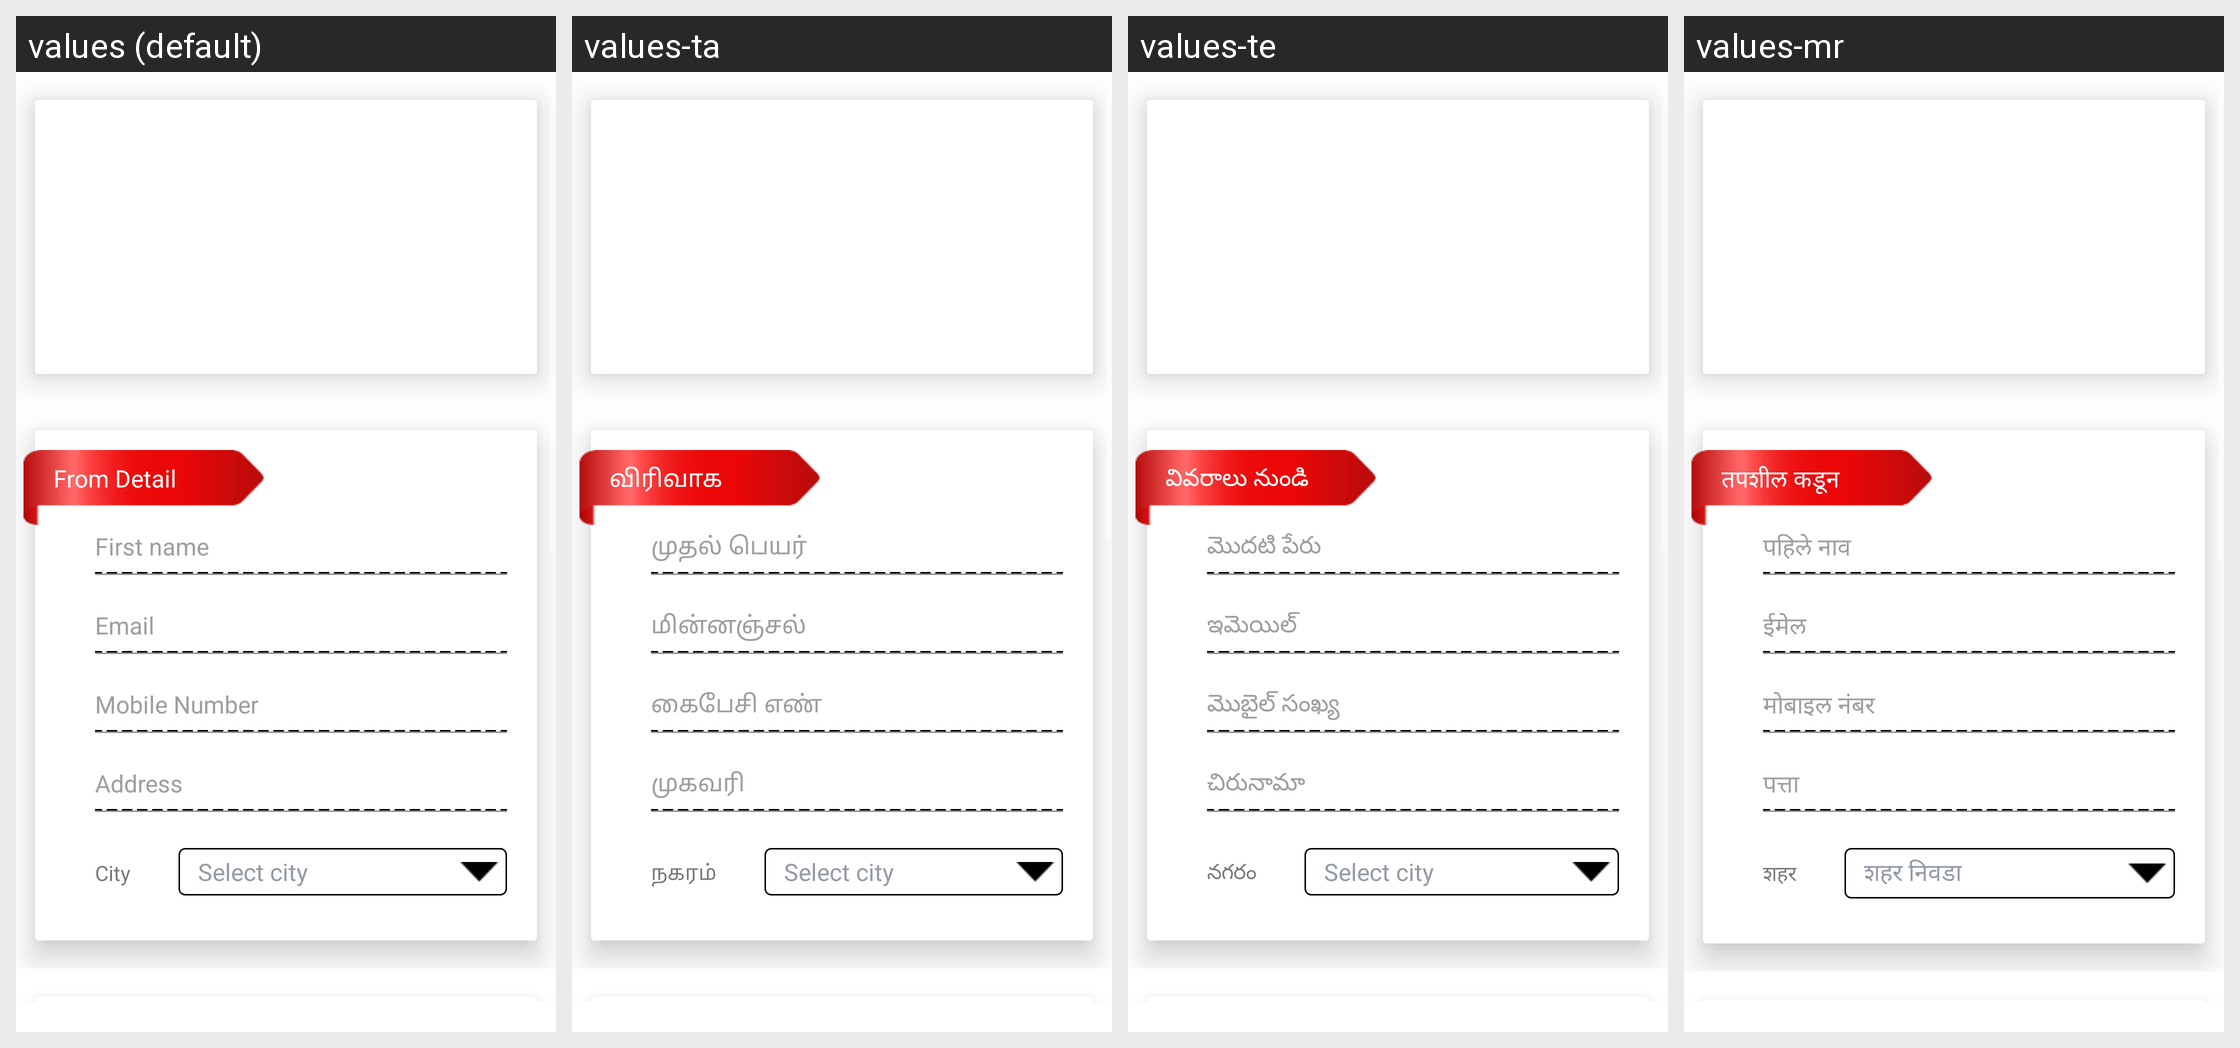

Locale-by-locale string values for the Android screen shown in this grid:
Android screen res/layout/content_dfh.xml rendered under 4 locales, left to right: values (default), values-ta, values-te, values-mr. Device: Nexus 5 (rendered at 1080×1920; each locale shown at half size, 540×960, under a caption strip naming it); theme AppTheme.
Other locales in the repository, not shown: values-bn, values-hi, values-pa.
Strings drawn on this screen, with the default value and each locale's value (text and hints the layout hard-codes, and strings that could not be matched under every locale, appear in the picture but are not listed):

from_detail
  values: From Detail
  values-ta: விரிவாக
  values-te: వివరాలు నుండి
  values-mr: तपशील कडून

city
  values: City
  values-ta: நகரம்
  values-te: నగరం
  values-mr: शहर
